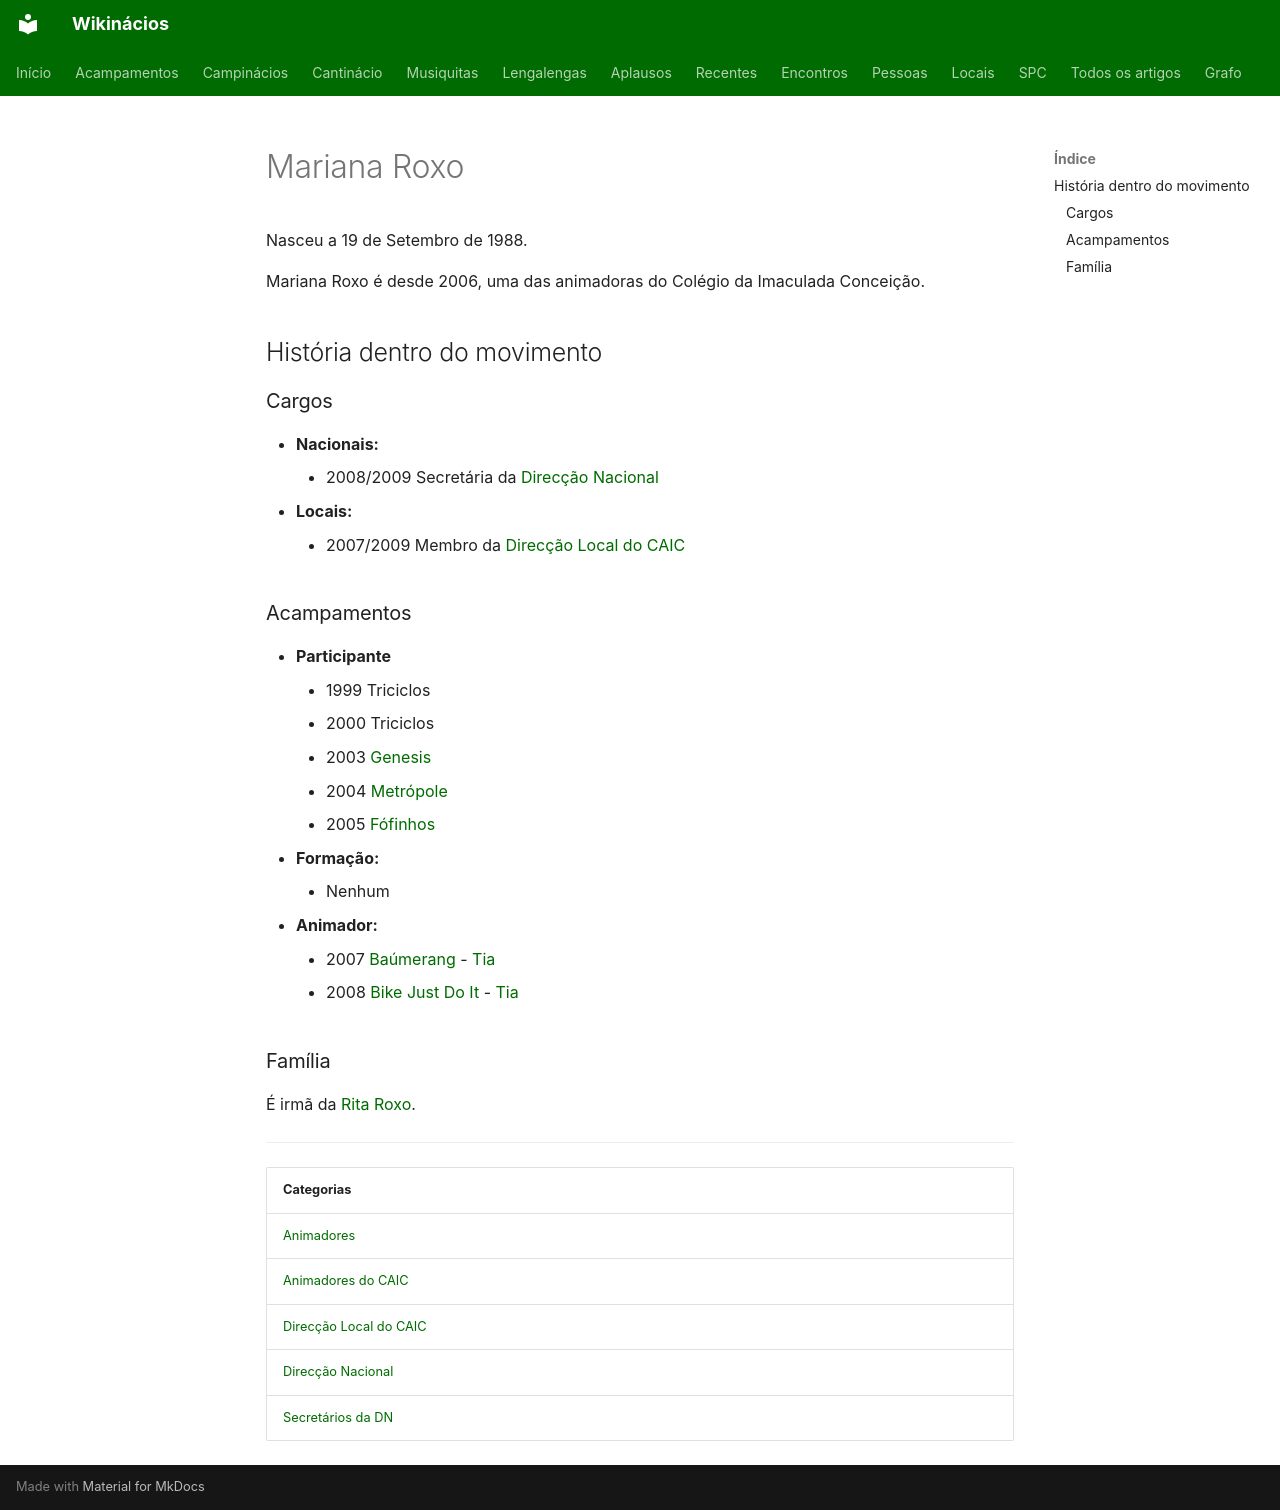

repository: neteinstein/Campinacios · page: Pessoas/M/Mariana Roxo.html · generator: mkdocs

# Mariana Roxo

Nasceu a 19 de Setembro de 1988.

Mariana Roxo é desde 2006, uma das animadoras do Colégio da Imaculada Conceição.

## História dentro do movimento

### Cargos

- **Nacionais:**
    - 2008/2009 Secretária da [Direcção Nacional](../../Categorias/Direc%C3%A7%C3%A3o%20Nacional.md)
- **Locais:**
    - 2007/2009 Membro da [Direcção Local do CAIC](../../Categorias/Direc%C3%A7%C3%A3o%20Local%20do%20CAIC.md)

### Acampamentos

- **Participante**
    - 1999 Triciclos
    - 2000 Triciclos
    - 2003 [Genesis](../../Acampamentos/2003/G%C3%A9nesis%202003%20d.C..md)
    - 2004 [Metrópole](../../Acampamentos/2004/Metr%C3%B3pole.md)
    - 2005 [Fófinhos](../../Acampamentos/2005/F%C3%B3finhos.md)
- **Formação:**
    - Nenhum
- **Animador:**
    - 2007 [Baúmerang](../../Acampamentos/2007/Ba%C3%BAmerang.md) - [Tia](../../Cargos/Tio.md)
    - 2008 [Bike Just Do It](../../Acampamentos/2008/Bike%20Just%20Do%20It.md) - [Tia](../../Cargos/Tio.md)

### Família

É irmã da [Rita Roxo](../R/Rita%20Roxo.md).

---

| Categorias |
| --- |
| [Animadores](../../Categorias/Animadores.md) |
| [Animadores do CAIC](../../Categorias/Animadores%20do%20CAIC.md) |
| [Direcção Local do CAIC](../../Categorias/Direc%C3%A7%C3%A3o%20Local%20do%20CAIC.md) |
| [Direcção Nacional](../../Categorias/Direc%C3%A7%C3%A3o%20Nacional.md) |
| [Secretários da DN](../../Categorias/Secret%C3%A1rios%20da%20DN.md) |
